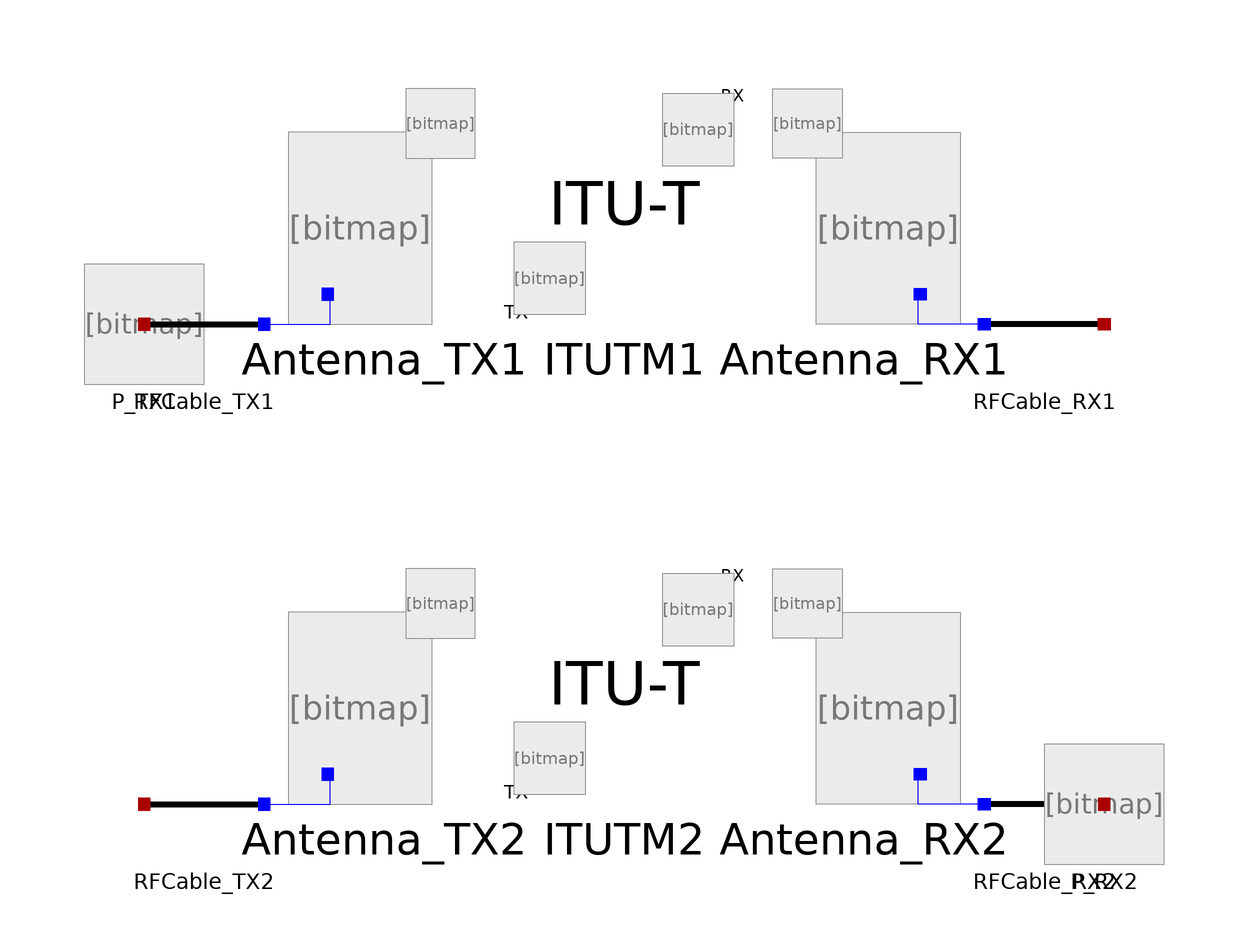

This picture is the connection diagram that the Modelica source below describes through its graphical annotations.

model ITUTerrainTest
      RFPropagation.Sources.PowerSet P_TX1(P = 100, W = true, dBm = false) annotation(
        Placement(visible = true, transformation(origin = {-80, 20}, extent = {{-10, -10}, {10, 10}}, rotation = 0)));
      RFPropagation.Components.RFCable RFCable_TX1(Lcable = 3, TX = true) annotation(
        Placement(visible = true, transformation(origin = {-70, 20}, extent = {{-10, -10}, {10, 10}}, rotation = 0)));
      RFPropagation.Components.Antenna Antenna_TX1(Dantenna = 10, Lantenna = 1, TX = true) annotation(
        Placement(visible = true, transformation(origin = {-40, 40}, extent = {{-20, -20}, {20, 20}}, rotation = 0)));
      RFPropagation.Components.ITUTerrain ITUTM1(hLOS = 2.75, h0 = 2, d1 = 1.5e3, d2 = 1.5e3, f = 100e6) annotation(
        Placement(visible = true, transformation(origin = {0, 40}, extent = {{-20, -20}, {20, 20}}, rotation = 0)));
      RFPropagation.Components.Antenna Antenna_RX1(Dantenna = 10, Lantenna = 1, RX = true, TX = false) annotation(
        Placement(visible = true, transformation(origin = {40, 40}, extent = {{20, -20}, {-20, 20}}, rotation = 0)));
      RFPropagation.Components.RFCable RFCable_RX1(Lcable = 3, RX = true, TX = false) annotation(
        Placement(visible = true, transformation(origin = {70, 20}, extent = {{10, -10}, {-10, 10}}, rotation = 0)));
      RFPropagation.Components.RFCable RFCable_TX2(Lcable = 3, TX = true) annotation(
        Placement(visible = true, transformation(origin = {-70, -60}, extent = {{-10, -10}, {10, 10}}, rotation = 0)));
      RFPropagation.Components.Antenna Antenna_TX2(Dantenna = 10, Lantenna = 1, TX = true) annotation(
        Placement(visible = true, transformation(origin = {-40, -40}, extent = {{-20, -20}, {20, 20}}, rotation = 0)));
      RFPropagation.Components.ITUTerrain ITUTM2(hLOS = 2.75, h0 = 2, d1 = 1.5e3, d2 = 1.5e3, f = 100e6) annotation(
        Placement(visible = true, transformation(origin = {0, -40}, extent = {{-20, -20}, {20, 20}}, rotation = 0)));
      RFPropagation.Components.Antenna Antenna_RX2(Dantenna = 10, Lantenna = 1, RX = true, TX = false) annotation(
        Placement(visible = true, transformation(origin = {40, -40}, extent = {{20, -20}, {-20, 20}}, rotation = 0)));
      RFPropagation.Components.RFCable RFCable_RX2(Lcable = 3, RX = true, TX = false) annotation(
        Placement(visible = true, transformation(origin = {70, -60}, extent = {{10, -10}, {-10, 10}}, rotation = 0)));
      RFPropagation.Sources.PowerSet P_RX2(P = -29.6736, W = false, dBm = true) annotation(
        Placement(visible = true, transformation(origin = {80, -60}, extent = {{-10, -10}, {10, 10}}, rotation = 0)));
    equation
      connect(RFCable_TX1.Radio, P_TX1.Terminal) annotation(
        Line(points = {{-80, 20}, {-80, 20}}, color = {170, 0, 0}));
      connect(RFCable_TX1.Antenna, Antenna_TX1.Terminal) annotation(
        Line(points = {{-60, 20}, {-49, 20}, {-49, 25}}, color = {0, 0, 255}));
      connect(Antenna_TX1.Medium, ITUTM1.Medium_TX) annotation(
        Line(points = {{-30.6, 53.4}, {-11.6, 53.4}, {-11.6, 28.4}}, pattern = LinePattern.None));
      connect(ITUTM1.Medium_RX, Antenna_RX1.Medium) annotation(
        Line(points = {{12.4, 52.4}, {32.8, 52.4}, {32.8, 53.4}, {31.4, 53.4}}, pattern = LinePattern.None));
      connect(RFCable_RX1.Antenna, Antenna_RX1.Terminal) annotation(
        Line(points = {{60, 20}, {49, 20}, {49, 25}}, color = {0, 0, 255}));
      connect(RFCable_TX2.Antenna, Antenna_TX2.Terminal) annotation(
        Line(points = {{-60, -60}, {-49, -60}, {-49, -55}}, color = {0, 0, 255}));
      connect(Antenna_TX2.Medium, ITUTM2.Medium_TX) annotation(
        Line(points = {{-30.6, -26.6}, {-11.6, -26.6}, {-11.6, -51.6}}, pattern = LinePattern.None));
      connect(ITUTM2.Medium_RX, Antenna_RX2.Medium) annotation(
        Line(points = {{12.4, -27.6}, {32.8, -27.6}, {32.8, -26.6}, {31.4, -26.6}}, pattern = LinePattern.None));
      connect(RFCable_RX2.Antenna, Antenna_RX2.Terminal) annotation(
        Line(points = {{60, -60}, {49, -60}, {49, -55}}, color = {0, 0, 255}));
      connect(P_RX2.Terminal, RFCable_RX2.Radio) annotation(
        Line(points = {{80, -60}, {80, -60}}, color = {170, 0, 0}));
    end ITUTerrainTest;